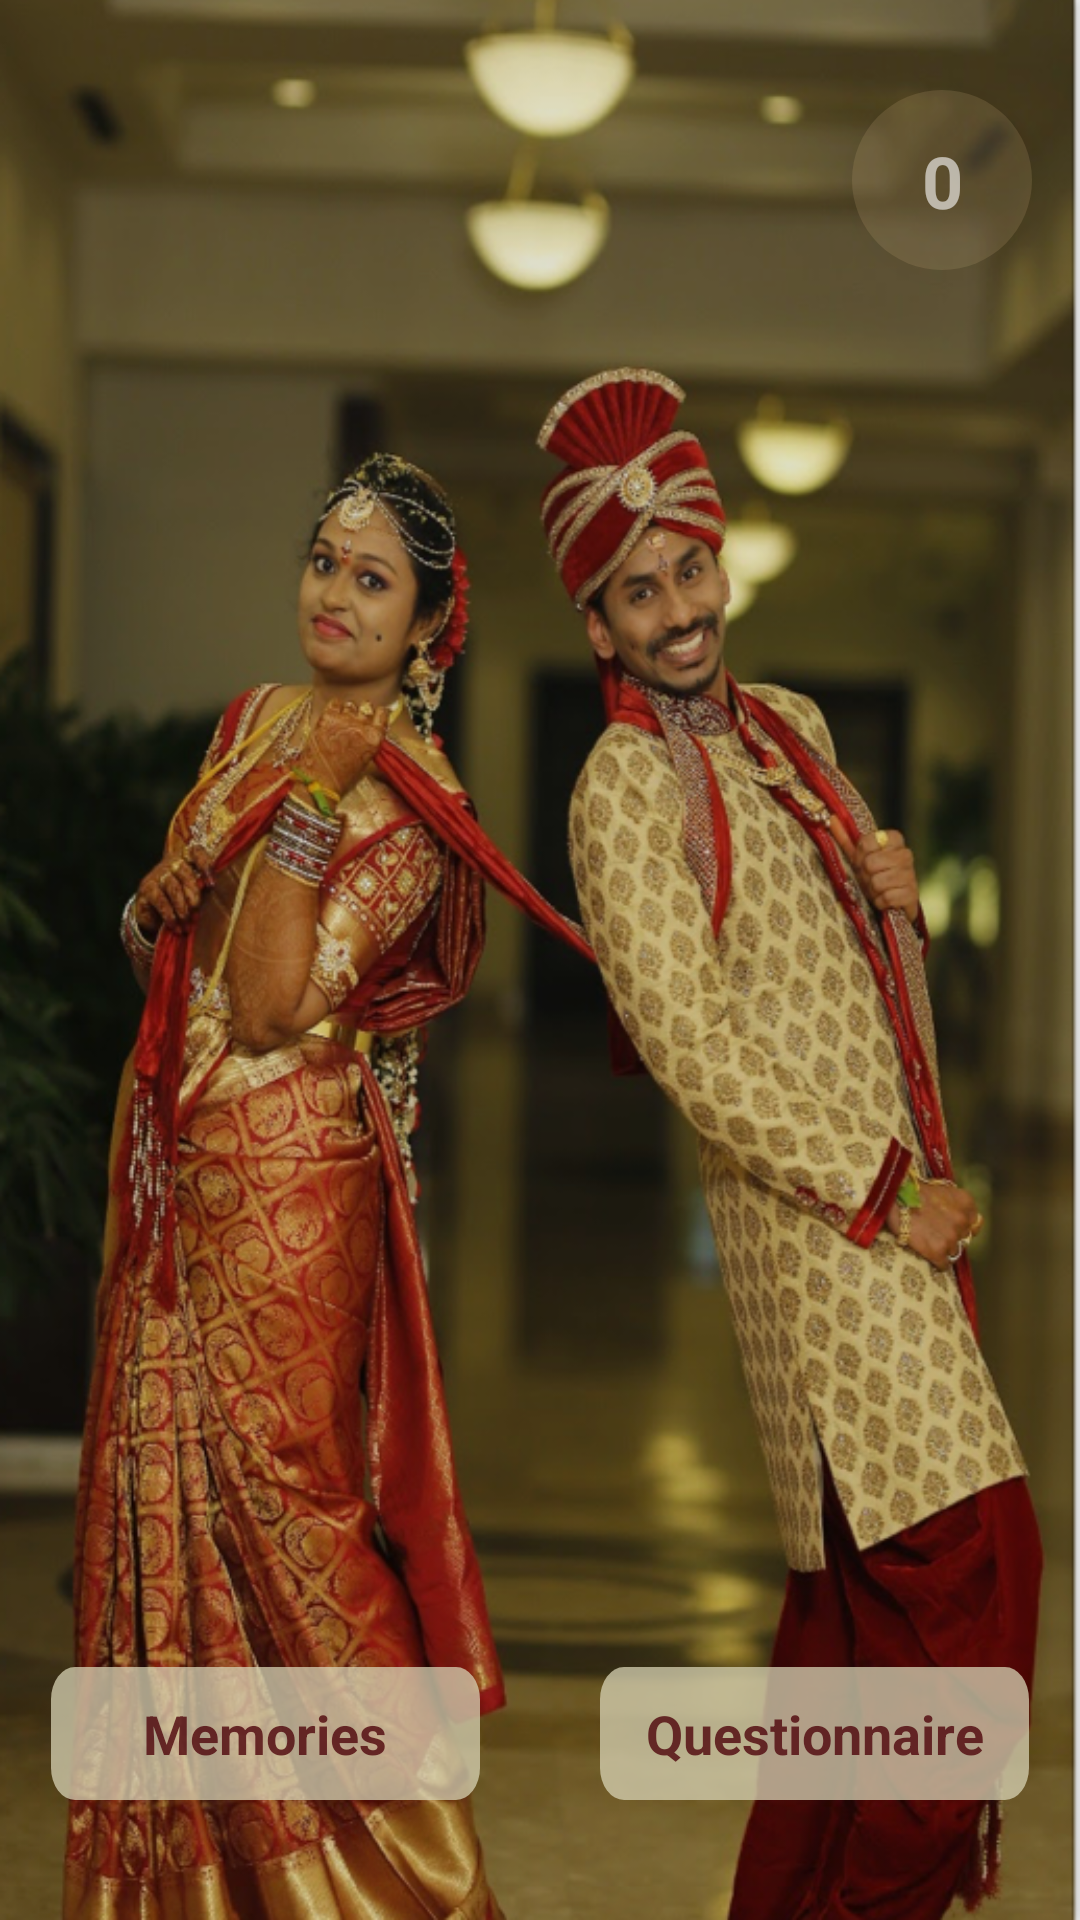

Reconstruct the res/layout file that produces this screen, plus the resources it refers to.
<!-- AndroidManifest.xml: application theme NoToolBarTheme -->
<!-- res/layout/activity_main.xml -->
<?xml version="1.0" encoding="utf-8"?>
<android.support.constraint.ConstraintLayout xmlns:android="http://schemas.android.com/apk/res/android"
    xmlns:app="http://schemas.android.com/apk/res-auto"
    xmlns:tools="http://schemas.android.com/tools"
    android:layout_width="match_parent"
    android:layout_height="match_parent"
    android:background="@drawable/background"
    android:fitsSystemWindows="true"
    tools:context=".MainActivity"
    android:clipToPadding="false">

    <TextView
        android:layout_width="wrap_content"
        android:layout_height="wrap_content"
        android:layout_marginBottom="40dp"
        android:layout_marginEnd="20dp"
        android:background="@drawable/ic_button_bg"
        app:layout_constraintBottom_toBottomOf="parent"
        app:layout_constraintEnd_toStartOf="@id/guideline"
        android:text="Memories"
        android:id="@+id/galleryBtn"
        android:textAllCaps="false"
        android:textSize="18sp"
        android:textColor="#642626"
        android:alpha="0.95"
        android:gravity="center"
        android:paddingTop="10dp"
        android:paddingBottom="10dp"
        android:textStyle="bold"
        />

    <TextView
        android:layout_width="wrap_content"
        android:layout_height="wrap_content"
        android:layout_marginBottom="40dp"
        android:layout_marginStart="20dp"
        android:background="@drawable/ic_button_bg"
        app:layout_constraintBottom_toBottomOf="parent"
        app:layout_constraintStart_toEndOf="@id/guideline"
        android:text="Questionnaire"
        android:id="@+id/questionnaireBtn"
        android:textAllCaps="false"
        android:textSize="18sp"
        android:alpha="0.95"
        android:textColor="#642626"
        android:textStyle="bold"
        android:paddingTop="10dp"
        android:paddingBottom="10dp"
        android:gravity="center"/>

    <android.support.constraint.Guideline
        android:id="@+id/guideline"
        android:layout_width="wrap_content"
        android:layout_height="wrap_content"
        android:orientation="vertical"
        app:layout_constraintGuide_percent="0.5"

        />

    <TextView
        android:layout_width="wrap_content"
        android:layout_height="wrap_content"
        android:background="@drawable/ic_oval"
        android:layout_marginTop="30dp"
        app:layout_constraintTop_toTopOf="parent"
        app:layout_constraintEnd_toEndOf="parent"
        android:layout_marginEnd="16dp"
        android:alpha="0.2"
        android:elevation="8dp"
        android:id="@+id/pointsBtn"/>

    <TextView
        android:layout_width="wrap_content"
        android:layout_height="wrap_content"
        android:text="0"
        android:id="@+id/points"
        app:layout_constraintStart_toStartOf="@id/pointsBtn"
        app:layout_constraintEnd_toEndOf="@id/pointsBtn"
        app:layout_constraintTop_toTopOf="@id/pointsBtn"
        android:elevation="8dp"
        android:textSize="24sp"
        android:textStyle="bold"
        android:gravity="center"
        android:alpha="0.6"
        android:textColor="#FFFFFF"
        app:layout_constraintBottom_toBottomOf="@id/pointsBtn"/>


</android.support.constraint.ConstraintLayout>
<!-- resources referenced by this layout -->
<resources>
  <!-- drawable background: png bitmap (drawable, 925459 bytes) -->
  <!-- drawable ic_button_bg (drawable) -->
  <vector xmlns:android="http://schemas.android.com/apk/res/android"
      android:width="143dp"
      android:height="33dp"
      android:viewportWidth="143"
      android:viewportHeight="33">
    <path
        android:pathData="M8,0L135,0A8,8 0,0 1,143 8L143,25A8,8 0,0 1,135 33L8,33A8,8 0,0 1,0 25L0,8A8,8 0,0 1,8 0z"
        android:strokeAlpha="0.79"
        android:strokeWidth="1"
        android:fillColor="#D8D3B4"
        android:fillType="evenOdd"
        android:strokeColor="#00000000"
        android:fillAlpha="0.79"/>
  </vector>
  <!-- drawable ic_oval (drawable) -->
  <?xml version="1.0" encoding="utf-8"?>
  <shape
      xmlns:android="http://schemas.android.com/apk/res/android"
      android:shape="oval">
  
    <solid android:color="#BCA174" />
  
    <size
        android:width="60dp"
        android:height="60dp"/>
  </shape>
  <style name="NoToolBarTheme" parent="Theme.AppCompat.DayNight.NoActionBar">
          <item name="android:windowActionBar">false</item>
          <item name="android:windowNoTitle">true</item>
          <item name="android:windowTranslucentStatus">true</item>
          <item name="android:windowTranslucentNavigation">true</item>
      </style>
</resources>
